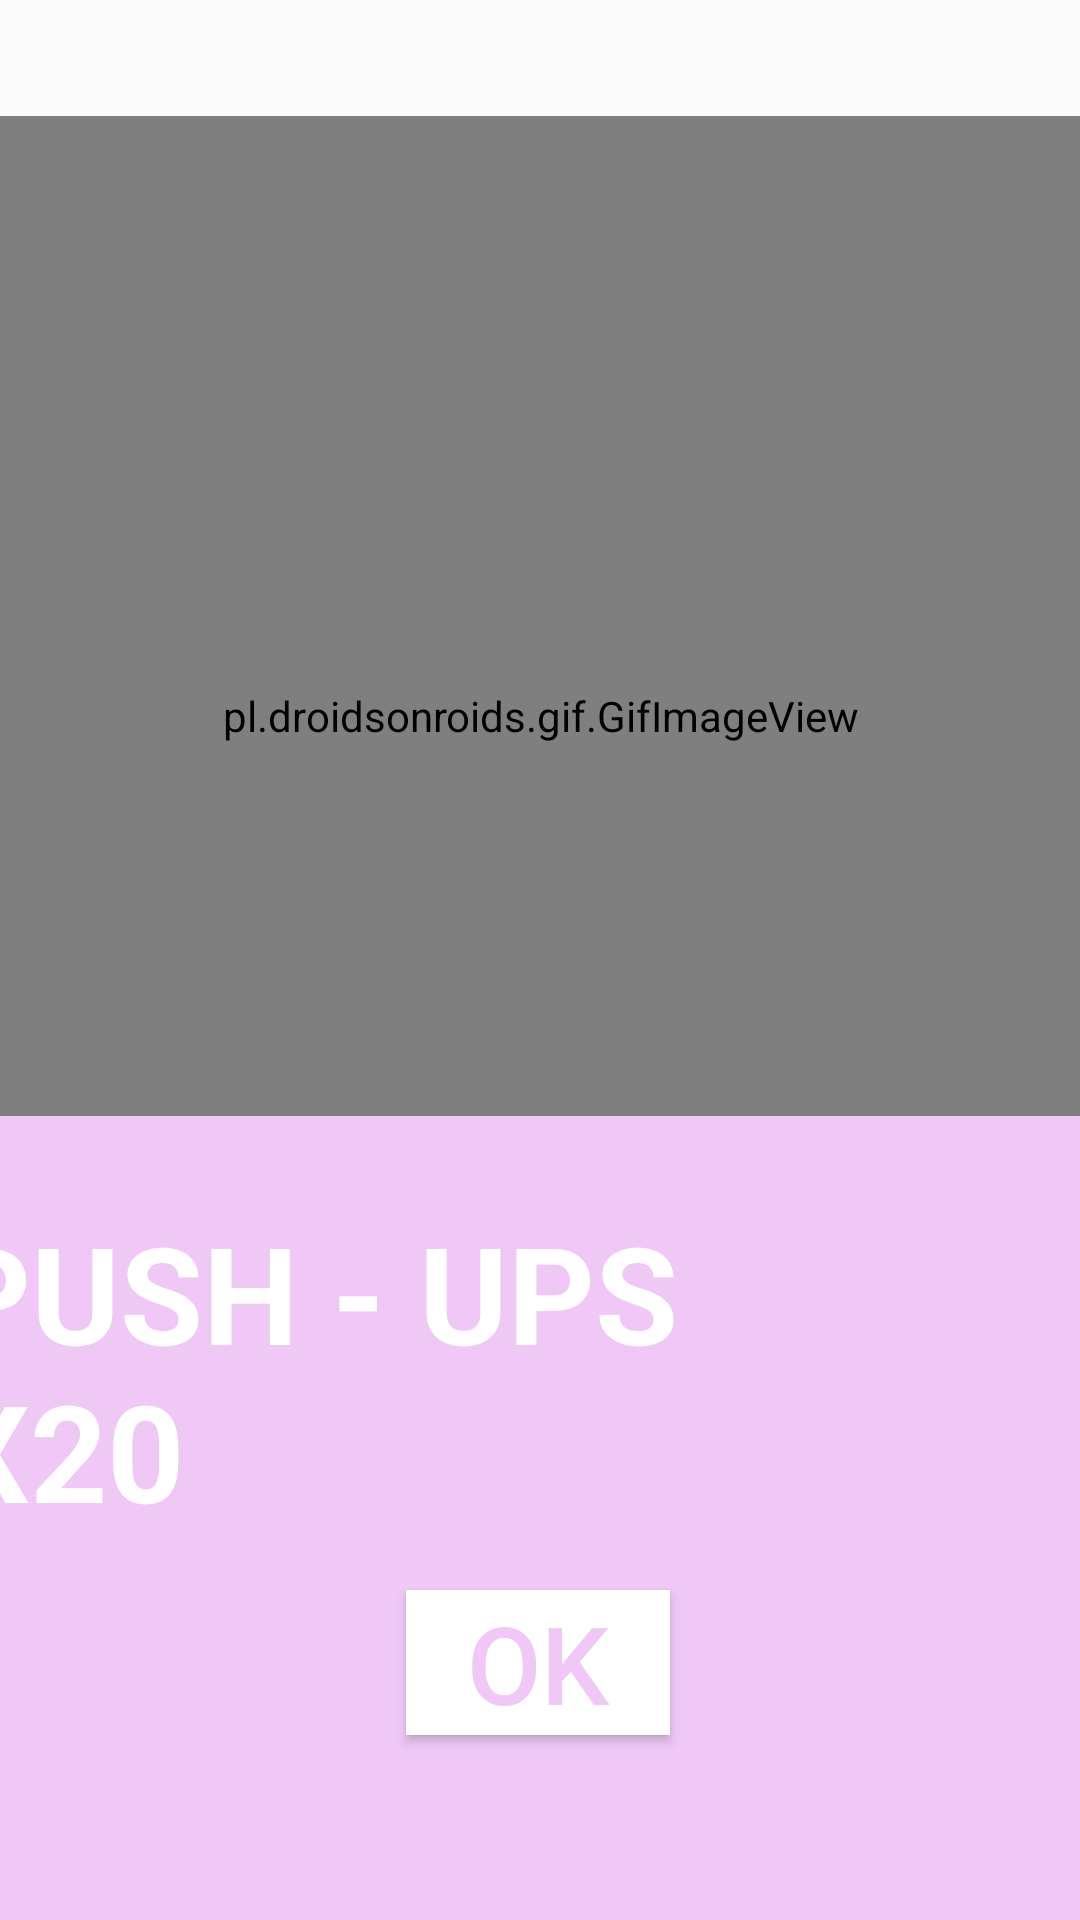

Android layout source for this screen:
<!-- AndroidManifest.xml: application theme AppTheme -->
<!-- res/layout/activity_push_up_training.xml -->
<?xml version="1.0" encoding="utf-8"?>

<androidx.constraintlayout.widget.ConstraintLayout xmlns:android="http://schemas.android.com/apk/res/android"
    xmlns:app="http://schemas.android.com/apk/res-auto"
    xmlns:tools="http://schemas.android.com/tools"
    android:layout_width="match_parent"
    android:layout_height="match_parent"
    tools:context=".PushUpTraining">

    <pl.droidsonroids.gif.GifImageView
        android:id="@+id/imageView1"
        android:layout_width="400dp"
        android:layout_height="400dp"
        app:layout_constraintBottom_toBottomOf="parent"
        app:layout_constraintEnd_toEndOf="parent"
        app:layout_constraintStart_toStartOf="parent"
        app:layout_constraintTop_toTopOf="parent"
        app:layout_constraintVertical_bias="0.161"
        app:srcCompat="@drawable/pushupgif" />

    <TextView
        android:id="@+id/textView6"
        android:layout_width="0dp"
        android:layout_height="268dp"
        android:background="#EFC8F6"
        app:layout_constraintBottom_toBottomOf="parent"
        app:layout_constraintEnd_toEndOf="parent"
        app:layout_constraintHorizontal_bias="0.0"
        app:layout_constraintStart_toStartOf="parent"
        app:layout_constraintTop_toTopOf="parent"
        app:layout_constraintVertical_bias="1.0" />

    <TextView
        android:id="@+id/textView7"
        android:layout_width="379dp"
        android:layout_height="216dp"
        android:background="#EFC8F6"
        android:text="PUSH - UPS     X20"
        android:textColor="#FFFFFF"
        android:textSize="45sp"
        android:textStyle="bold"
        app:layout_constraintBottom_toBottomOf="parent"
        app:layout_constraintEnd_toEndOf="parent"
        app:layout_constraintHorizontal_bias="1.0"
        app:layout_constraintStart_toStartOf="parent"
        app:layout_constraintTop_toTopOf="parent"
        app:layout_constraintVertical_bias="0.945" />

    <Button
        android:id="@+id/button6"
        android:layout_width="wrap_content"
        android:layout_height="wrap_content"
        android:background="#FFFFFF"
        android:text="@android:string/ok"
        android:textColor="#EFC8F6"
        android:textSize="36sp"
        app:layout_constraintBottom_toBottomOf="parent"
        app:layout_constraintEnd_toEndOf="parent"
        app:layout_constraintHorizontal_bias="0.498"
        app:layout_constraintStart_toStartOf="parent"
        app:layout_constraintTop_toTopOf="parent"
        app:layout_constraintVertical_bias="0.896" />
</androidx.constraintlayout.widget.ConstraintLayout>
<!-- resources referenced by this layout -->
<resources>
  <!-- drawable pushupgif: gif bitmap (drawable, 235567 bytes) -->
  <style name="AppTheme" parent="Theme.AppCompat.Light.DarkActionBar">
          
          <item name="colorPrimary">@color/colorPrimary</item>
          <item name="colorPrimaryDark">@color/colorPrimaryDark</item>
          <item name="colorAccent">@color/colorAccent</item>
      </style>
  <color name="colorPrimary">#6200EE</color>
  <color name="colorPrimaryDark">#FFE500</color>
  <color name="colorAccent">#03DAC5</color>
</resources>
